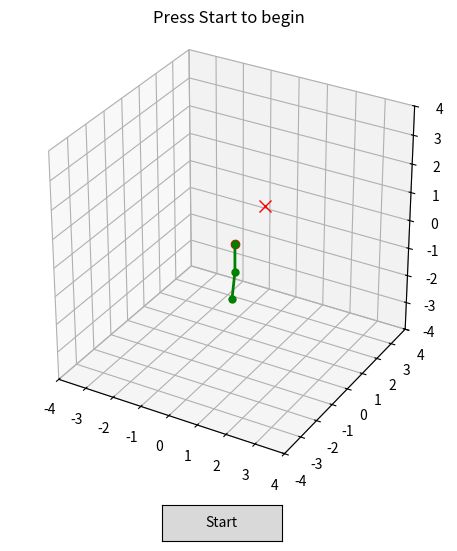

This figure's Python source:
import numpy as np  
import matplotlib.pyplot as plt 
from matplotlib.animation import FuncAnimation
from matplotlib.widgets import Button
import math as ma
# Each L is length 1
l_1 = 1
l_2 = 1 
fixed = np.array([0,0,0])
a =  0.1 
e = 0.0001 
l_a = 0.05 

def plotAngle(angles): 
    x1 = l_1 * ma.cos(angles[0]) 
    y1 = l_1 * ma.sin(angles[0])
    x2 = l_1 * ma.cos(angles[0]) + l_2 * ma.cos(angles[0] + angles[1]) 
    y2 = l_1 * ma.sin(angles[0]) + l_2 * ma.sin(angles[0] + angles[1]) 
    return x1,y1,x2,y2
def htm(angles, joint):
    t_yaw = np.array([
        [ma.cos(angles[0]), -1*ma.sin(angles[0]), 0 ,0],
        [ma.sin(angles[0]), ma.cos(angles[0]), 0 , 0], 
        [0,0,1,0], 
        [0,0,0,1]
    ])
    t_shoulder_pitch = np.array([
        [ma.cos(angles[1]), 0, ma.sin(angles[1]), 0], 
        [0,1,0,0], 
        [-1*ma.sin(angles[1]), 0, ma.cos(angles[1]), 0], 
        [0,0,0,1]
    ])
    t_l1 = np.array([
        [1,0,0,l_1], 
        [0,1,0,0],
        [0,0,1,0],
        [0,0,0,1] 
    ])
    t_elbow_pitch = np.array([ 
        [ma.cos(angles[2]), 0,ma.sin(angles[2]), 0], 
        [0,1,0,0], 
        [-1*ma.sin(angles[2]), 0,ma.cos(angles[2]), 0], 
        [0,0,0,1]
    ])
    t_l2 = np.array([ 
        [1,0,0,l_2], 
        [0,1,0,0], 
        [0,0,1,0], 
        [0,0,0,1]
    ])
    if joint == 2: 
        return t_yaw @ t_shoulder_pitch @ t_l1 @ t_elbow_pitch @ t_l2
    elif joint == 1: 
        return t_yaw @ t_shoulder_pitch @ t_l1 
    else: 
        return 0 
def main():
    jointAngles = np.array([0.1,ma.pi/2,0.1], dtype=float)
    target = np.array([0.5, 1,1])
    t_elbow = htm(jointAngles, 1)
    t_tip = htm(jointAngles, 2)
    elbowPostion = t_elbow[:3, 3] 
    endPostion = t_tip[:3,3]
    
    
    fig = plt.figure(figsize=(6,6))
    ax = fig.add_subplot(111, projection="3d")
    fig.subplots_adjust(bottom=0.15)

    ax.set_xlim(-4, 4)
    ax.set_ylim(-4,4) 
    ax.set_zlim(-4,4)
    ax.set_aspect('equal')
    ax.grid(True)
    ax.plot(target[0], target[1], target[2], 'rx', markersize=8)
    ax.plot(fixed[0], fixed[1], fixed[2], 'ro')
    arm, = ax.plot([],[], [], 'o-', color='green', markersize=5, linewidth=2)

    # Show the starting pose so it is visible before the animation runs
    arm.set_data_3d([0, elbowPostion[0], endPostion[0]], [0, elbowPostion[1], endPostion[1]], [0,elbowPostion[2],endPostion[2]])
    ax.set_title("Press Start to begin")

    def update(frame):
        nonlocal jointAngles
        t_elbow = htm(jointAngles, 1)
        t_end = htm(jointAngles, 2)
        elbowPostion = t_elbow[:3,3]
        endPostion = t_end[:3,3] 
        err = target - endPostion     
        tol = .001   
        errNorm = np.linalg.norm(err) 
        if (errNorm <= tol): 
            if ani is not None:
                ani.event_source.stop() # Halts the animation loop
            ax.set_title(f"Converged at step: {frame} err: {errNorm:.3f}")
            button.label.set_text("Finished")
            return (arm,) 

        max_step = 0.05 
        if (errNorm > max_step):  
            dx = (err / errNorm) * max_step 
        else: 
            dx = err

        d_jointAngles = np.copy(jointAngles)
        d_jointAngles += e 
        j = np.empty((3,3))
        j[::, 0] =  (htm(np.array([d_jointAngles[0], jointAngles[1], jointAngles[2]]), 2)[:3 ,3] - endPostion) / e
        j[::, 1] =  (htm(np.array([jointAngles[0], d_jointAngles[1], jointAngles[2]]), 2)[:3 ,3] - endPostion) / e 
        j[::, 2] =  (htm(np.array([jointAngles[0], jointAngles[1], d_jointAngles[2]]), 2)[:3 ,3] - endPostion) / e 
        
        jointAngles += (j.T @ np.linalg.inv(j @ j.T + (l_a**2) * np.identity(3))) @ dx 
        arm.set_data_3d([0,elbowPostion[0], endPostion[0]], [0,elbowPostion[1],endPostion[1]], [0,elbowPostion[2],endPostion[2]]) 
        ax.set_title(f"step: {frame} err: {errNorm:.4f}")
        return (arm,)

    ani = None

    def start(event):
        nonlocal ani
        if ani is not None:
            return
        button.label.set_text("Running")
        ani = FuncAnimation(fig, update, frames = 200, interval=40, repeat=False)
        fig.canvas.draw_idle()

    button_ax = fig.add_axes([0.4, 0.03, 0.2, 0.06])
    button = Button(button_ax, "Start")
    button.on_clicked(start)

    plt.show()



if __name__ == "__main__": 
    main() 
